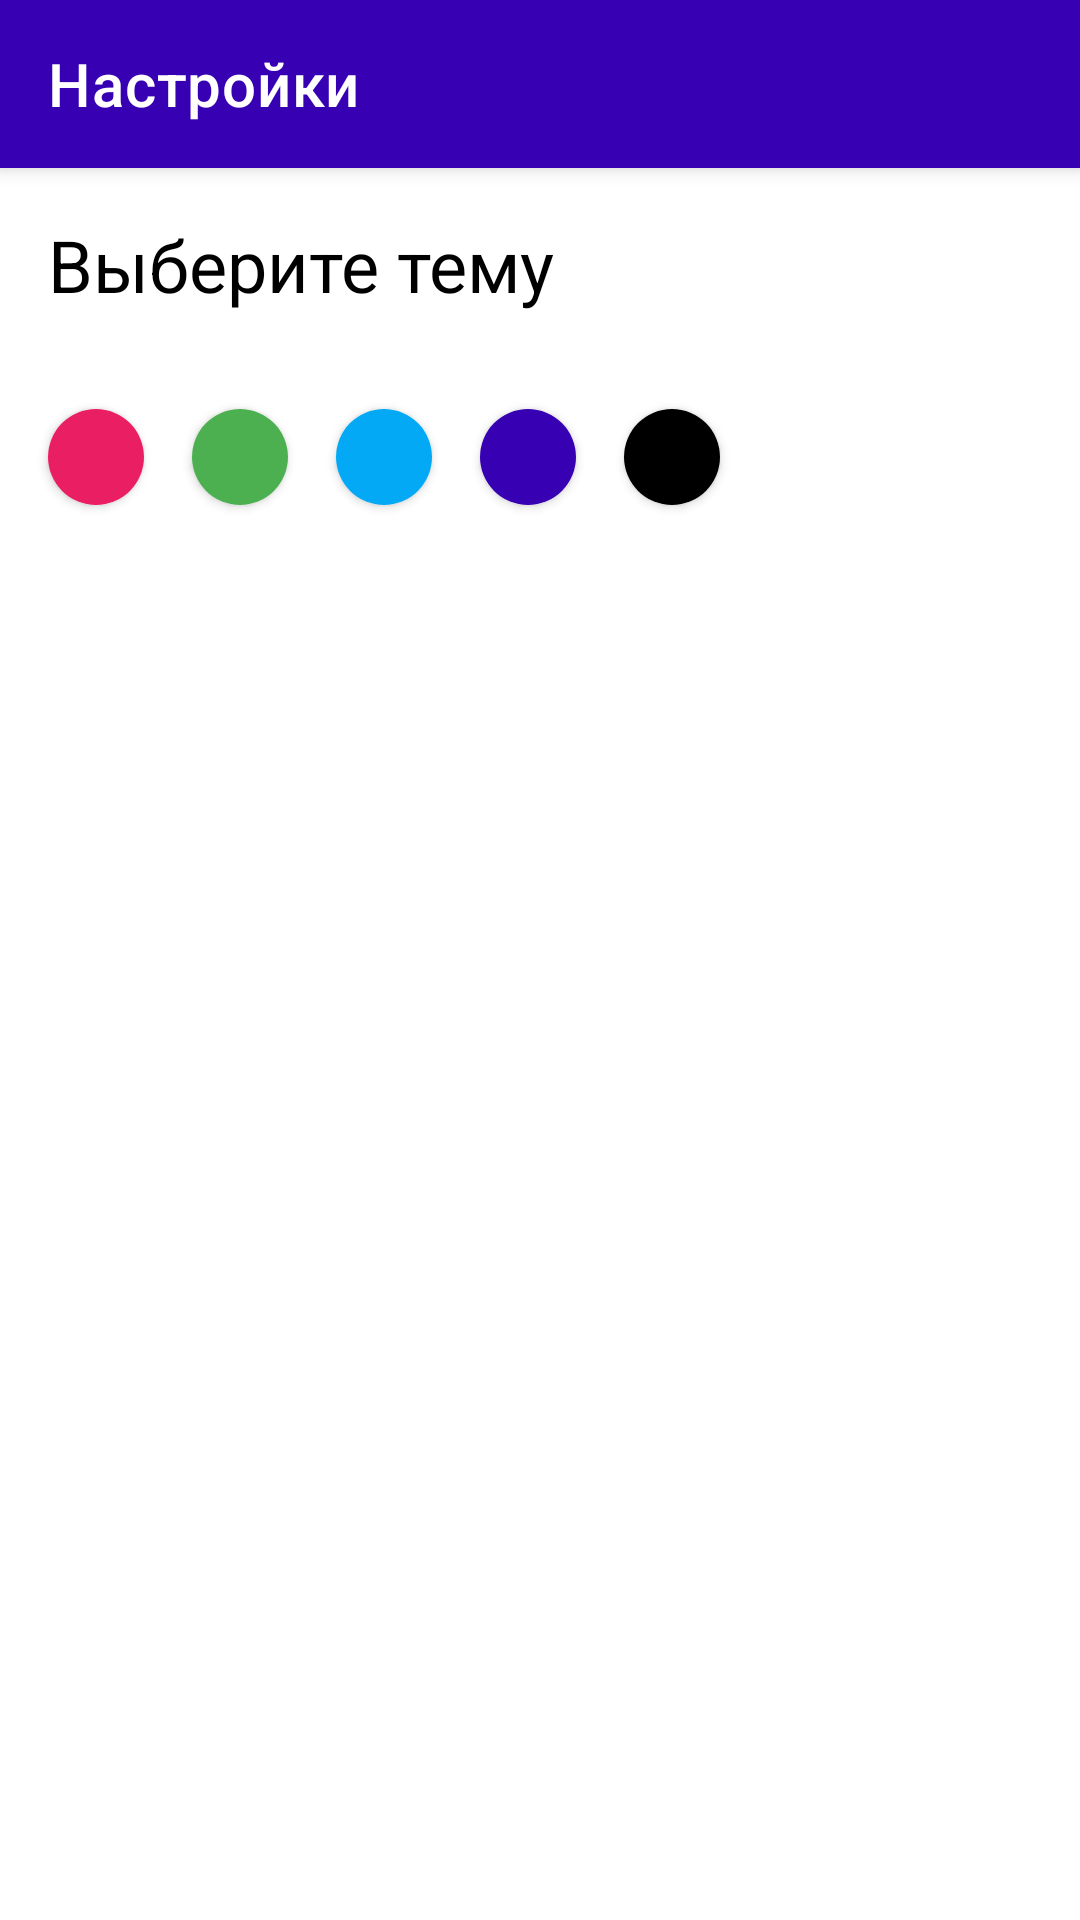

Write the Android layout XML for this screen, with the resource values it uses.
<!-- AndroidManifest.xml: application theme Theme.ChatAppDefault -->
<!-- res/layout/global_settings_fragment.xml -->
<?xml version="1.0" encoding="utf-8"?>
<LinearLayout xmlns:android="http://schemas.android.com/apk/res/android"
    xmlns:app="http://schemas.android.com/apk/res-auto"
    android:layout_width="match_parent"
    android:layout_height="match_parent"
    android:orientation="vertical">

    <com.google.android.material.appbar.MaterialToolbar
        android:id="@+id/toolbar"
        style="@style/Widget.MaterialComponents.Toolbar.Primary"
        android:layout_width="match_parent"
        android:layout_height="?attr/actionBarSize"
        app:navigationIcon="@drawable/ic_baseline_arrow_back_32"
        app:title="@string/settings" />

    <include
        android:id="@+id/theme"
        layout="@layout/themes_layout" />

</LinearLayout>
<!-- res/layout/themes_layout.xml (included above) -->
<?xml version="1.0" encoding="utf-8"?>
<LinearLayout xmlns:android="http://schemas.android.com/apk/res/android"
    xmlns:app="http://schemas.android.com/apk/res-auto"
    xmlns:tools="http://schemas.android.com/tools"
    android:layout_width="match_parent"
    android:layout_height="wrap_content"
    android:orientation="vertical">

    <TextView
        style="@style/SettingsTextStyle"
        android:layout_width="match_parent"
        android:layout_height="wrap_content"
        android:layout_margin="16dp"
        android:text="@string/choose_theme" />

    <LinearLayout
        android:layout_width="wrap_content"
        android:layout_height="match_parent"
        android:layout_margin="8dp"
        android:orientation="horizontal">

        <androidx.cardview.widget.CardView
            android:id="@+id/redTheme"
            style="@style/SettingsColorsStyle"
            app:cardCornerRadius="100dp">

            <ImageView
                android:layout_width="match_parent"
                android:layout_height="match_parent"
                android:background="@color/red"
                tools:ignore="contentDescription" />
        </androidx.cardview.widget.CardView>

        <androidx.cardview.widget.CardView
            android:id="@+id/greenTheme"
            style="@style/SettingsColorsStyle"
            app:cardCornerRadius="100dp">

            <ImageView
                android:layout_width="match_parent"
                android:layout_height="match_parent"
                android:background="@color/green"
                tools:ignore="contentDescription" />
        </androidx.cardview.widget.CardView>

        <androidx.cardview.widget.CardView
            android:id="@+id/blueTheme"
            style="@style/SettingsColorsStyle"
            app:cardCornerRadius="100dp">

            <ImageView
                android:layout_width="match_parent"
                android:layout_height="match_parent"
                android:background="@color/blue"
                tools:ignore="contentDescription" />
        </androidx.cardview.widget.CardView>

        <androidx.cardview.widget.CardView
            android:id="@+id/defaultTheme"
            style="@style/SettingsColorsStyle"
            app:cardCornerRadius="100dp">

            <ImageView
                android:layout_width="match_parent"
                android:layout_height="match_parent"
                android:background="@color/purple_700"
                tools:ignore="contentDescription" />
        </androidx.cardview.widget.CardView>

        <androidx.cardview.widget.CardView
            android:id="@+id/nightTheme"
            style="@style/SettingsColorsStyle"
            app:cardCornerRadius="100dp">

            <ImageView
                android:layout_width="match_parent"
                android:layout_height="match_parent"
                android:background="@color/black"
                tools:ignore="contentDescription" />
        </androidx.cardview.widget.CardView>

    </LinearLayout>

    <include layout="@layout/separator" />

</LinearLayout>
<!-- res/layout/separator.xml (included above) -->
<?xml version="1.0" encoding="utf-8"?>
<FrameLayout xmlns:android="http://schemas.android.com/apk/res/android"
    android:layout_width="match_parent"
    android:layout_height="wrap_content">

    <View
        android:layout_width="wrap_content"
        android:layout_height="1dp"
        android:layout_marginStart="8dp"
        android:background="?attr/separatorColor" />

</FrameLayout>
<!-- resources referenced by this layout -->
<resources>
  <color name="black">#FF000000</color>
  <color name="blue">#03A9F4</color>
  <color name="green">#4CAF50</color>
  <color name="purple_700">#FF3700B3</color>
  <color name="red">#E91E63</color>
  <string name="choose_theme">Выберите тему</string>
  <string name="settings">Настройки</string>
  <style name="SettingsColorsStyle">
          <item name="android:layout_width">32dp</item>
          <item name="android:layout_height">32dp</item>
          <item name="android:layout_margin">8dp</item>
      </style>
  <style name="SettingsTextStyle">
          <item name="android:textSize">24sp</item>
          <item name="android:textColor">?attr/textViewColor</item>
      </style>
  <style name="Theme.ChatAppDefault" parent="Theme.MaterialComponents.Light.NoActionBar.Bridge">
          <item name="colorPrimary">@color/purple_700</item>
          <item name="colorPrimaryDark">@color/purple_700</item>
          <item name="android:textColorPrimary">@color/white</item>
          <item name="android:windowBackground">@color/white</item>
          <item name="android:navigationBarColor">@color/transparent</item>
          <item name="textViewColor">@color/black</item>
      </style>
  <color name="white">#FFFFFFFF</color>
  <color name="transparent">#00000000</color>
</resources>
